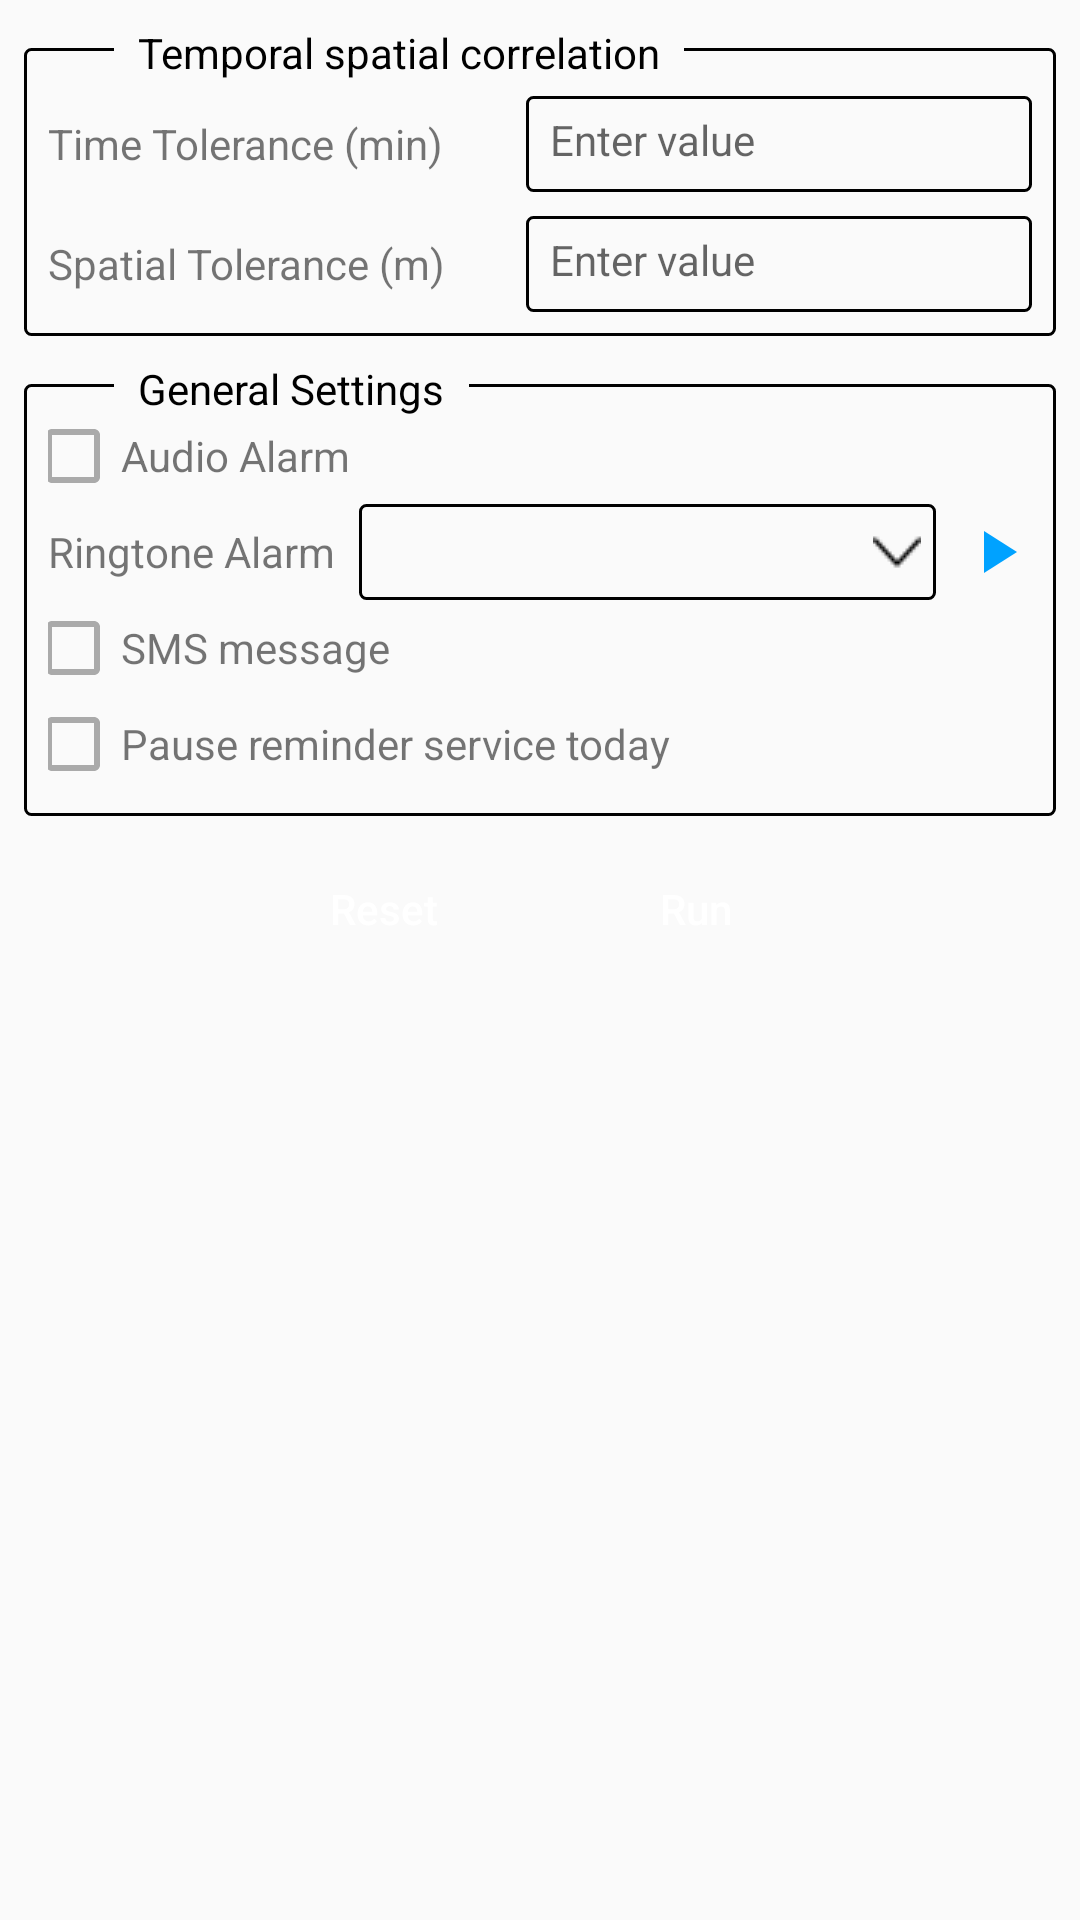

Reconstruct the res/layout file that produces this screen, plus the resources it refers to.
<!-- AndroidManifest.xml: application theme AppTheme -->
<!-- res/layout/activity_configuration.xml -->
<?xml version="1.0" encoding="utf-8"?>
<LinearLayout xmlns:android="http://schemas.android.com/apk/res/android"
    xmlns:app="http://schemas.android.com/apk/res-auto"
    xmlns:tools="http://schemas.android.com/tools"
    android:paddingTop="8dp"
    android:paddingLeft="8dp"
    android:paddingRight="8dp"
    android:orientation="vertical"
    android:layout_width="match_parent"
    android:layout_height="match_parent"
    tools:context=".View.ConfigurationActivity">
        <RelativeLayout
            android:layout_width="match_parent"
            android:layout_height="wrap_content"



            >
    <LinearLayout
        android:layout_marginTop="8dp"
        android:padding="8dp"
        android:background="@drawable/borders"
        android:orientation="vertical"
        android:layout_width="match_parent"
        android:layout_height="wrap_content">
<LinearLayout
    android:layout_marginTop="8dp"
    android:layout_width="match_parent"
    android:layout_height="wrap_content">
    <TextView
        android:text="@string/time_tolerance_min"
        android:layout_width="0dp"
        android:layout_weight="0.9"
        android:layout_gravity="center_vertical"
        android:layout_height="wrap_content"
        android:layout_marginEnd="8dp"
        android:layout_marginRight="18dp"/>
    <EditText
        android:layout_width="0dp"
        android:layout_weight="1"
        android:padding="8dp"
        android:id="@+id/time_tolerance_min"
        android:hint="@string/enter_value"
        android:inputType="number"
        android:textSize="14dp"
        android:focusable="false"
        android:focusableInTouchMode="true"
        android:background="@drawable/borders"
        android:layout_height="32dp"
        />
</LinearLayout>
    <LinearLayout
        android:layout_marginTop="8dp"
        android:layout_width="match_parent"
        android:layout_height="wrap_content">
        <TextView
            android:text="@string/spatial_tolerance_m"
            android:layout_width="0dp"
            android:layout_weight="0.9"
            android:layout_gravity="center_vertical"
            android:layout_height="wrap_content"
            android:layout_marginEnd="8dp"
            android:layout_marginRight="8dp"/>
        <EditText
            android:layout_width="0dp"
            android:layout_weight="1"
            android:padding="8dp"
            android:hint="@string/enter_value"
            android:id="@+id/spatial_tolerance_m"
            android:inputType="number"
            android:focusable="false"
            android:focusableInTouchMode="true"
            android:textSize="14dp"
            android:background="@drawable/borders"
            android:layout_height="32dp"
            />
    </LinearLayout>
    </LinearLayout>
        <TextView android:layout_width="wrap_content" android:layout_height="wrap_content"
            android:background="?android:colorBackground"
            android:text="@string/temporal_spatial_correlation"
            android:paddingRight="8dp"
            android:paddingLeft="8dp"
            android:layout_marginBottom="4dp"
            android:layout_marginLeft="30dp" android:textColor="@android:color/black" />
    </RelativeLayout>

    <RelativeLayout
        android:layout_width="match_parent"
        android:layout_height="wrap_content"
        android:layout_marginTop="8dp"




        >
        <LinearLayout
            android:orientation="vertical"
            android:padding="8dp"
            android:layout_marginTop="8dp"
            android:background="@drawable/borders"
            android:layout_width="match_parent"
            android:layout_height="wrap_content">
    <LinearLayout

        android:layout_width="match_parent"
        android:layout_height="wrap_content">
        <androidx.appcompat.widget.AppCompatCheckBox
            android:layout_width="wrap_content"
            android:layout_marginStart="-8dp"
            android:layout_marginLeft="-8dp"
            android:id="@+id/audio_alarm"
            android:buttonTint="@drawable/checkbox"
            android:layout_height="wrap_content" />
        <TextView
            android:text="@string/audio_alarm"
            android:layout_gravity="center_vertical"
            android:layout_width="wrap_content"

            android:layout_height="wrap_content" />
    </LinearLayout>
            <LinearLayout
                android:layout_width="match_parent"
                android:layout_height="wrap_content">
                <TextView
                    android:text="@string/ringtone_alarm"
                    android:layout_width="wrap_content"
                    android:layout_height="wrap_content"
                    android:layout_gravity="center_vertical"
                    android:layout_marginEnd="8dp"
                    android:layout_marginRight="8dp"/>
                <EditText
                    android:id="@+id/spinner"
                    android:layout_width="0dp"
                    android:focusable="false"
                    android:focusableInTouchMode="true"
                    android:layout_weight="1"
                    android:layout_marginEnd="8dp"
                    android:layout_marginRight="8dp"
                    style="@style/SpinnerTheme"
                    android:layout_height="32dp"
                    />
                <ImageButton
                    android:src="@drawable/ic_play_arrow_black_24dp"
                    android:background="@android:color/transparent"
                    android:layout_width="24dp"
                    android:layout_gravity="center_vertical"
                    android:id="@+id/play_btn"
                    android:layout_height="24dp" />
            </LinearLayout>
    <LinearLayout
        android:layout_width="match_parent"
        android:layout_height="wrap_content">
        <androidx.appcompat.widget.AppCompatCheckBox
            android:layout_marginStart="-8dp"
            android:layout_marginLeft="-8dp"
            android:id="@+id/sms_message"
            android:layout_width="wrap_content"
            android:buttonTint="@drawable/checkbox"
            android:layout_height="wrap_content" />
        <TextView
            android:text="@string/sms_message"
            android:layout_gravity="center_vertical"
            android:layout_width="wrap_content"

            android:layout_height="wrap_content" />
    </LinearLayout>
    <LinearLayout
        android:layout_width="match_parent"
        android:layout_height="wrap_content">
        <androidx.appcompat.widget.AppCompatCheckBox
            android:layout_marginStart="-8dp"
            android:layout_marginLeft="-8dp"
            android:id="@+id/pause_reminder_service_today"
            android:layout_width="wrap_content"
            android:buttonTint="@drawable/checkbox"
            android:layout_height="wrap_content" />
        <TextView
            android:text="@string/pause_reminder_service_today"
            android:layout_gravity="center_vertical"
            android:layout_width="wrap_content"

            android:layout_height="wrap_content" />
    </LinearLayout>
        </LinearLayout>
        <TextView android:layout_width="wrap_content" android:layout_height="wrap_content"
            android:background="?android:colorBackground"
            android:text="@string/general_settings"
            android:paddingRight="8dp"
            android:paddingLeft="8dp"
            android:layout_marginLeft="30dp" android:textColor="@android:color/black" />
    </RelativeLayout>
    <LinearLayout
        android:layout_width="match_parent"
        android:paddingTop="16dp"
        android:layout_height="wrap_content"
        android:gravity="center_horizontal"
        android:orientation="horizontal">
        <Button
            android:layout_width="wrap_content"
            android:layout_height="30dp"


            android:background="@drawable/mybutton"
            android:textColor="@android:color/white"
            android:id="@+id/reset_btn"
            android:layout_marginRight="8dp"
            android:layout_marginEnd="8dp"

            android:textAllCaps="false"
            android:text="@string/reset"/>
        <Button
            android:layout_width="wrap_content"
            android:layout_height="30dp"


            android:background="@drawable/mybutton"
            android:textColor="@android:color/white"
            android:id="@+id/run_btn"
            android:layout_marginLeft="8dp"
            android:layout_marginStart="8dp"
            android:textAllCaps="false"

            android:text="@string/run"/>

    </LinearLayout>


</LinearLayout>
<!-- resources referenced by this layout -->
<resources>
  <!-- drawable borders (drawable) -->
  <shape xmlns:android="http://schemas.android.com/apk/res/android">
          <stroke
              android:width="1dp"
              android:color="@android:color/background_dark" />
          <corners android:radius="2dp"/>
  
      </shape>
  <!-- drawable checkbox (drawable) -->
  <?xml version="1.0" encoding="utf-8"?>
  <selector xmlns:android="http://schemas.android.com/apk/res/android">
      <item android:color="@android:color/darker_gray"
          android:state_checked="false"/>
      <item android:color="@color/colorPrimary"
          android:state_checked="true"/>
  </selector>
  <!-- drawable ic_play_arrow_black_24dp (drawable) -->
  <vector android:height="24dp" android:tint="#00A2FF"
      android:viewportHeight="24.0" android:viewportWidth="24.0"
      android:width="24dp" xmlns:android="http://schemas.android.com/apk/res/android">
      <path android:fillColor="#FF000000" android:pathData="M8,5v14l11,-7z"/>
  </vector>
  <string name="audio_alarm">Audio Alarm</string>
  <string name="enter_value">Enter value</string>
  <string name="general_settings">General Settings</string>
  <string name="pause_reminder_service_today">Pause reminder service today</string>
  <string name="reset">Reset</string>
  <string name="ringtone_alarm">Ringtone Alarm</string>
  <string name="run">Run</string>
  <string name="sms_message">SMS message</string>
  <string name="spatial_tolerance_m">Spatial Tolerance (m)</string>
  <string name="temporal_spatial_correlation">Temporal spatial correlation</string>
  <string name="time_tolerance_min">Time Tolerance (min)</string>
  <style name="SpinnerTheme" parent="android:Widget.Spinner">
          <item name="android:background">@drawable/edittext_bg</item>
      </style>
  <style name="AppTheme" parent="Theme.AppCompat.Light.DarkActionBar">
          
          <item name="colorPrimary">@color/colorPrimary</item>
          <item name="colorPrimaryDark">@color/colorPrimaryDark</item>
          <item name="colorAccent">@color/colorAccent</item>
  
      </style>
  <color name="colorPrimary">#00A2FF</color>
  <!-- drawable edittext_bg (drawable) -->
  <?xml version="1.0" encoding="utf-8"?>
  <selector xmlns:android="http://schemas.android.com/apk/res/android">
  
      <item>
  
          <layer-list>
  <item>
          <shape xmlns:android="http://schemas.android.com/apk/res/android">
      <stroke
          android:width="1dp"
          android:color="@android:color/background_dark" />
              <corners android:radius="2dp"/>
  
  </shape>
  </item>
              <item android:right="5dp">
  
                  <bitmap android:gravity="center_vertical|right" android:src="@drawable/down_arrow" />
  
              </item>
          </layer-list>
  
      </item>
  
  </selector>
  <color name="colorPrimaryDark">#0080E8</color>
  <color name="colorAccent">#D81B60</color>
  <!-- drawable down_arrow: png bitmap (drawable, 457 bytes) -->
</resources>
